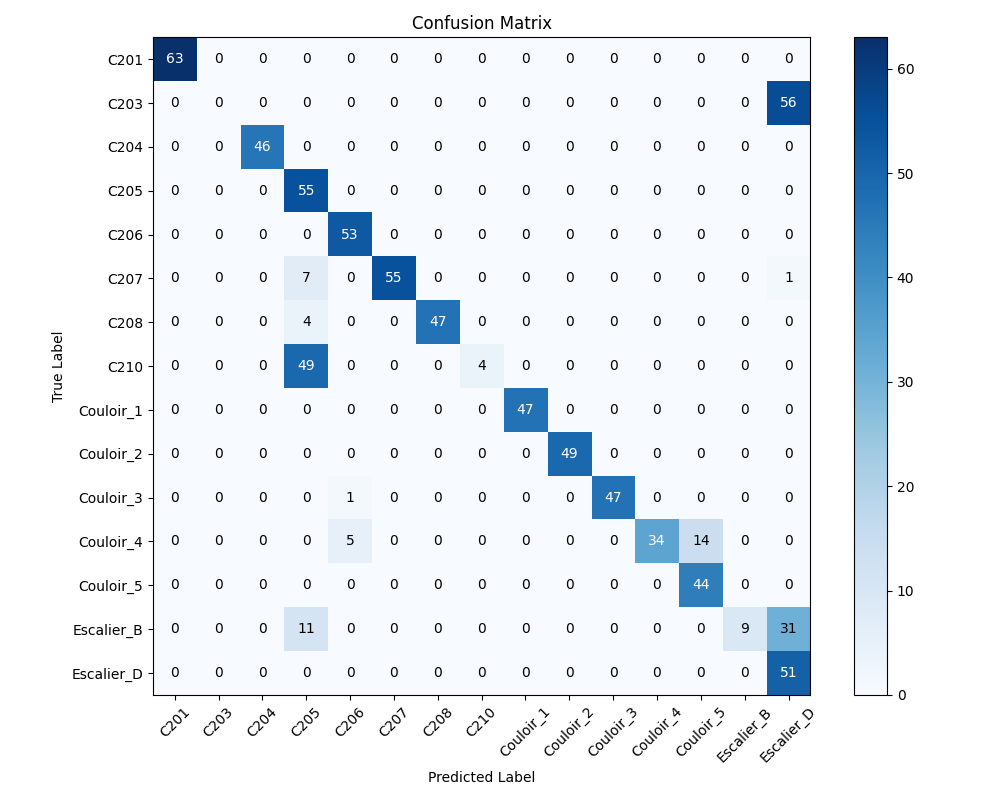

Source data for this figure (header and first rows):
, C201, C203, C204, C205, C206, C207, C208, C210, Couloir_1, Couloir_2, Couloir_3, Couloir_4, Couloir_5, Escalier_B, Escalier_D
C201, 63, 0, 0, 0, 0, 0, 0, 0, 0, 0, 0, 0, 0, 0, 0
C203, 0, 0, 0, 0, 0, 0, 0, 0, 0, 0, 0, 0, 0, 0, 56
C204, 0, 0, 46, 0, 0, 0, 0, 0, 0, 0, 0, 0, 0, 0, 0
C205, 0, 0, 0, 55, 0, 0, 0, 0, 0, 0, 0, 0, 0, 0, 0
C206, 0, 0, 0, 0, 53, 0, 0, 0, 0, 0, 0, 0, 0, 0, 0
C207, 0, 0, 0, 7, 0, 55, 0, 0, 0, 0, 0, 0, 0, 0, 1
C208, 0, 0, 0, 4, 0, 0, 47, 0, 0, 0, 0, 0, 0, 0, 0
C210, 0, 0, 0, 49, 0, 0, 0, 4, 0, 0, 0, 0, 0, 0, 0
Couloir_1, 0, 0, 0, 0, 0, 0, 0, 0, 47, 0, 0, 0, 0, 0, 0
Couloir_2, 0, 0, 0, 0, 0, 0, 0, 0, 0, 49, 0, 0, 0, 0, 0
Couloir_3, 0, 0, 0, 0, 1, 0, 0, 0, 0, 0, 47, 0, 0, 0, 0
Couloir_4, 0, 0, 0, 0, 5, 0, 0, 0, 0, 0, 0, 34, 14, 0, 0
Couloir_5, 0, 0, 0, 0, 0, 0, 0, 0, 0, 0, 0, 0, 44, 0, 0
Escalier_B, 0, 0, 0, 11, 0, 0, 0, 0, 0, 0, 0, 0, 0, 9, 31
Escalier_D, 0, 0, 0, 0, 0, 0, 0, 0, 0, 0, 0, 0, 0, 0, 51
